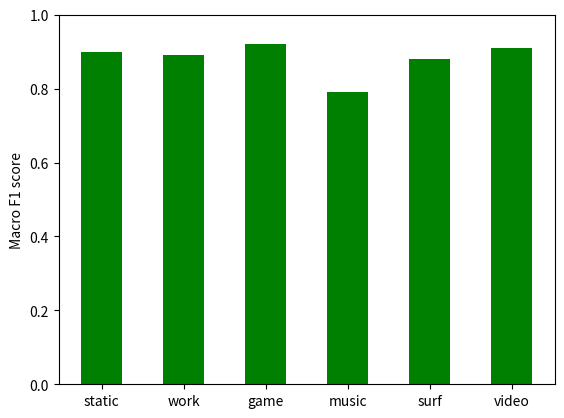

Generate this figure with matplotlib: (Note: this script raises an exception after producing the figure.)
#!/usr/bin/env python
# -*- encoding: utf-8 -*-
'''
@File         : plot_overall.py
@Date         : 2022/05/23 14:46:14
[redacted]
@Software     : VScode
@Description  : plot the overall f1 score for in-app and app
'''

import matplotlib.pyplot as plt
import numpy as np

if __name__ == '__main__':
    in_app = ["static", "work", "game", "music", "surf", "video"]  # call maybe?
    f1 = [0.9, 0.89, 0.92, 0.79, 0.88, 0.91]
    x = np.arange(6)
    plt.ylim(0, 1)
    for i in range(len(in_app)):
        plt.bar(x[i], f1[i], width=0.5, color='g')
    plt.xticks(x, in_app)
    plt.ylabel("Macro F1 score")
    plt.show()
    
    
    
    app = ["Glory of Kings," "PUBG", "Netease Cloud Music", "QQ Music", "Bilibili", "Aiqiyi", 
           "Tiktok", "Taobao", "Jingdong", "Word", "Baidu map", "Gaode map", "WeChat", "QQ"]
    x = np.arange(len(app))
    f1_app = []
    plt.ylim(0, 1)
    for i in range(len(app)):
        plt.bar(x[i], f1_app[i], width=0.5)
    plt.xticks(x, app)
    plt.ylabel("Macro F1 score")
    plt.show()
    
    